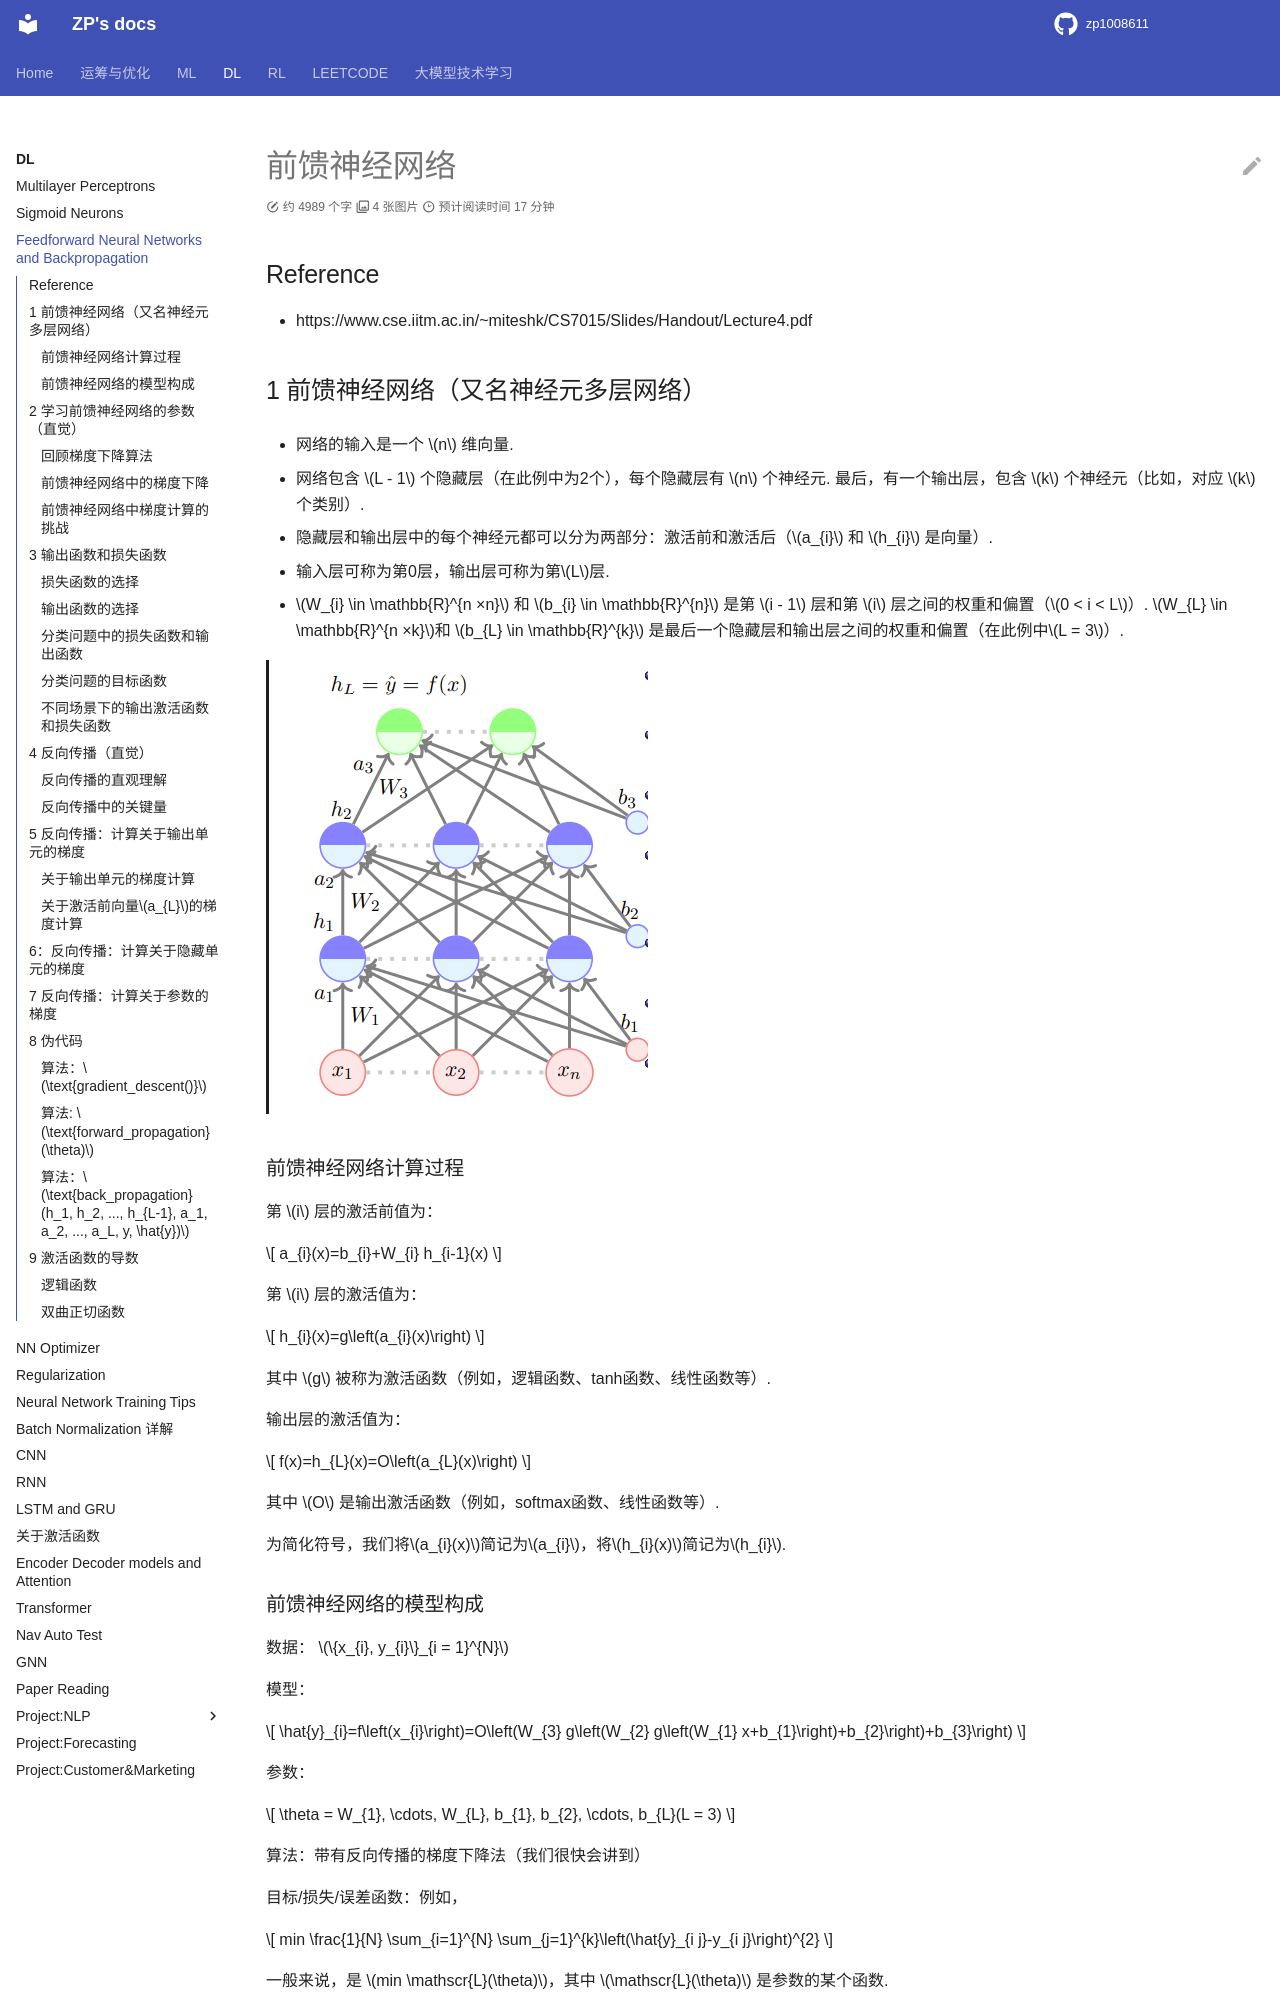

repository: zp1008611/zp1008611.github.io · page: DL/Basics/FNN/index.html · generator: mkdocs

# 前馈神经网络

## Reference

- https://www.cse.iitm.ac.in/~miteshk/CS7015/Slides/Handout/Lecture4.pdf




## 1 前馈神经网络（又名神经元多层网络）

- 网络的输入是一个 $n$ 维向量. 

- 网络包含 $L - 1$ 个隐藏层（在此例中为2个），每个隐藏层有 $n$ 个神经元. 最后，有一个输出层，包含 $k$ 个神经元（比如，对应 $k$ 个类别）. 

- 隐藏层和输出层中的每个神经元都可以分为两部分：激活前和激活后（$a_{i}$ 和 $h_{i}$ 是向量）. 

- 输入层可称为第0层，输出层可称为第$L$层. 
- $W_{i} \in \mathbb{R}^{n ×n}$ 和 $b_{i} \in \mathbb{R}^{n}$ 是第 $i - 1$ 层和第 $i$ 层之间的权重和偏置（$0 < i < L$）. $W_{L} \in \mathbb{R}^{n ×k}$和 $b_{L} \in \mathbb{R}^{k}$ 是最后一个隐藏层和输出层之间的权重和偏置（在此例中$L = 3$）. 

![alt text](image.png)


### 前馈神经网络计算过程

第 $i$ 层的激活前值为：

$$
a_{i}(x)=b_{i}+W_{i} h_{i-1}(x)
$$

第 $i$ 层的激活值为：

$$
h_{i}(x)=g\left(a_{i}(x)\right)
$$

其中 $g$ 被称为激活函数（例如，逻辑函数、tanh函数、线性函数等）. 

输出层的激活值为：

$$
f(x)=h_{L}(x)=O\left(a_{L}(x)\right)
$$

其中 $O$ 是输出激活函数（例如，softmax函数、线性函数等）. 

为简化符号，我们将$a_{i}(x)$简记为$a_{i}$，将$h_{i}(x)$简记为$h_{i}$. 

### 前馈神经网络的模型构成

数据： $\{x_{i}, y_{i}\}_{i = 1}^{N}$ 

模型：

$$
\hat{y}_{i}=f\left(x_{i}\right)=O\left(W_{3} g\left(W_{2} g\left(W_{1} x+b_{1}\right)+b_{2}\right)+b_{3}\right)
$$

参数：

$$
\theta = W_{1}, \cdots, W_{L}, b_{1}, b_{2}, \cdots, b_{L}(L = 3)
$$

算法：带有反向传播的梯度下降法（我们很快会讲到）

目标/损失/误差函数：例如，

$$
min \frac{1}{N} \sum_{i=1}^{N} \sum_{j=1}^{k}\left(\hat{y}_{i j}-y_{i j}\right)^{2}
$$

一般来说，是 $min \mathscr{L}(\theta)$，其中 $\mathscr{L}(\theta)$ 是参数的某个函数. 

## 2 学习前馈神经网络的参数（直觉）

到目前为止，我们已经介绍了前馈神经网络. 

现在我们想找到一种学习该模型参数的算法. 
### 回顾梯度下降算法

**算法1：梯度下降**

- $t \leftarrow 0$;
- $\text{maxIterations} \leftarrow 1000$;
- $\text{while } t < \text{maxIterations } \text{do}$
    - $w_{t+1}\leftarrow w_{t}-\eta \nabla w_{t}$; 
    - $b_{t+1}\leftarrow b_{t}-\eta \nabla b_{t}$ 
    - $t \leftarrow t + 1$;
- $\text{end}$

### 前馈神经网络中的梯度下降
我们可以更简洁地将其写为：

**算法1：梯度下降**

- $t \leftarrow 0$;
- $\text{maxIterations} \leftarrow 1000$;
- $\text{Initialize } \theta_0 = [w_0, b_0]$;
- $\text{while } t < \text{maxIterations } \text{do}$
    - $\theta_{t+1}\leftarrow \theta_{t}-\eta \nabla \theta_{t}$; 
    - $t \leftarrow t + 1$;
- $\text{end}$

其中 $\nabla \theta_{t}=[\frac{\partial \mathscr{L}(\theta)}{\partial w_{t}}, \frac{\partial \mathscr{L}(\theta)}{\partial b_{t}}]^{T}$ . 

在这个前馈神经网络中，我们的 $\theta$ 不是 $[w, b]$ ，而是 $[W_{1}, W_{2}, \cdots, W_{L}, b_{1}, b_{2}, \cdots, b_{L}]$. 我们仍然可以使用相同的算法来学习模型的参数. 

### 前馈神经网络中梯度计算的挑战

不过，现在我们的 $\nabla \theta$ 看起来要复杂得多：
$\nabla \theta$ 由  $\nabla W_{1}, \nabla W_{2}, \cdots \nabla W_{L - 1} \in \mathbb{R}^{n × n}, \nabla W_{L} \in \mathbb{R}^{n × k}, \nabla b_{1}, \nabla b_{2}, \cdots, \nabla b_{L - 1} \in \mathbb{R}^{n}$ 和 $\nabla b_{L} \in \mathbb{R}^{k}$ 组成. 

我们需要回答两个问题：
1. 如何选择损失函数 $\mathscr{L}(\theta)$ ？
2. 如何计算由 $\nabla W_{1}, \nabla W_{2}, \cdots, \nabla W_{L - 1} \in \mathbb{R}^{n × n}, \nabla W_{L} \in \mathbb{R}^{n × k}, \nabla b_{1}, \nabla b_{2}, \cdots, \nabla b_{L - 1} \in \mathbb{R}^{n}$ 和 $\nabla b_{L} \in \mathbb{R}^{k}$ 组成的 $\nabla \theta$ ？
